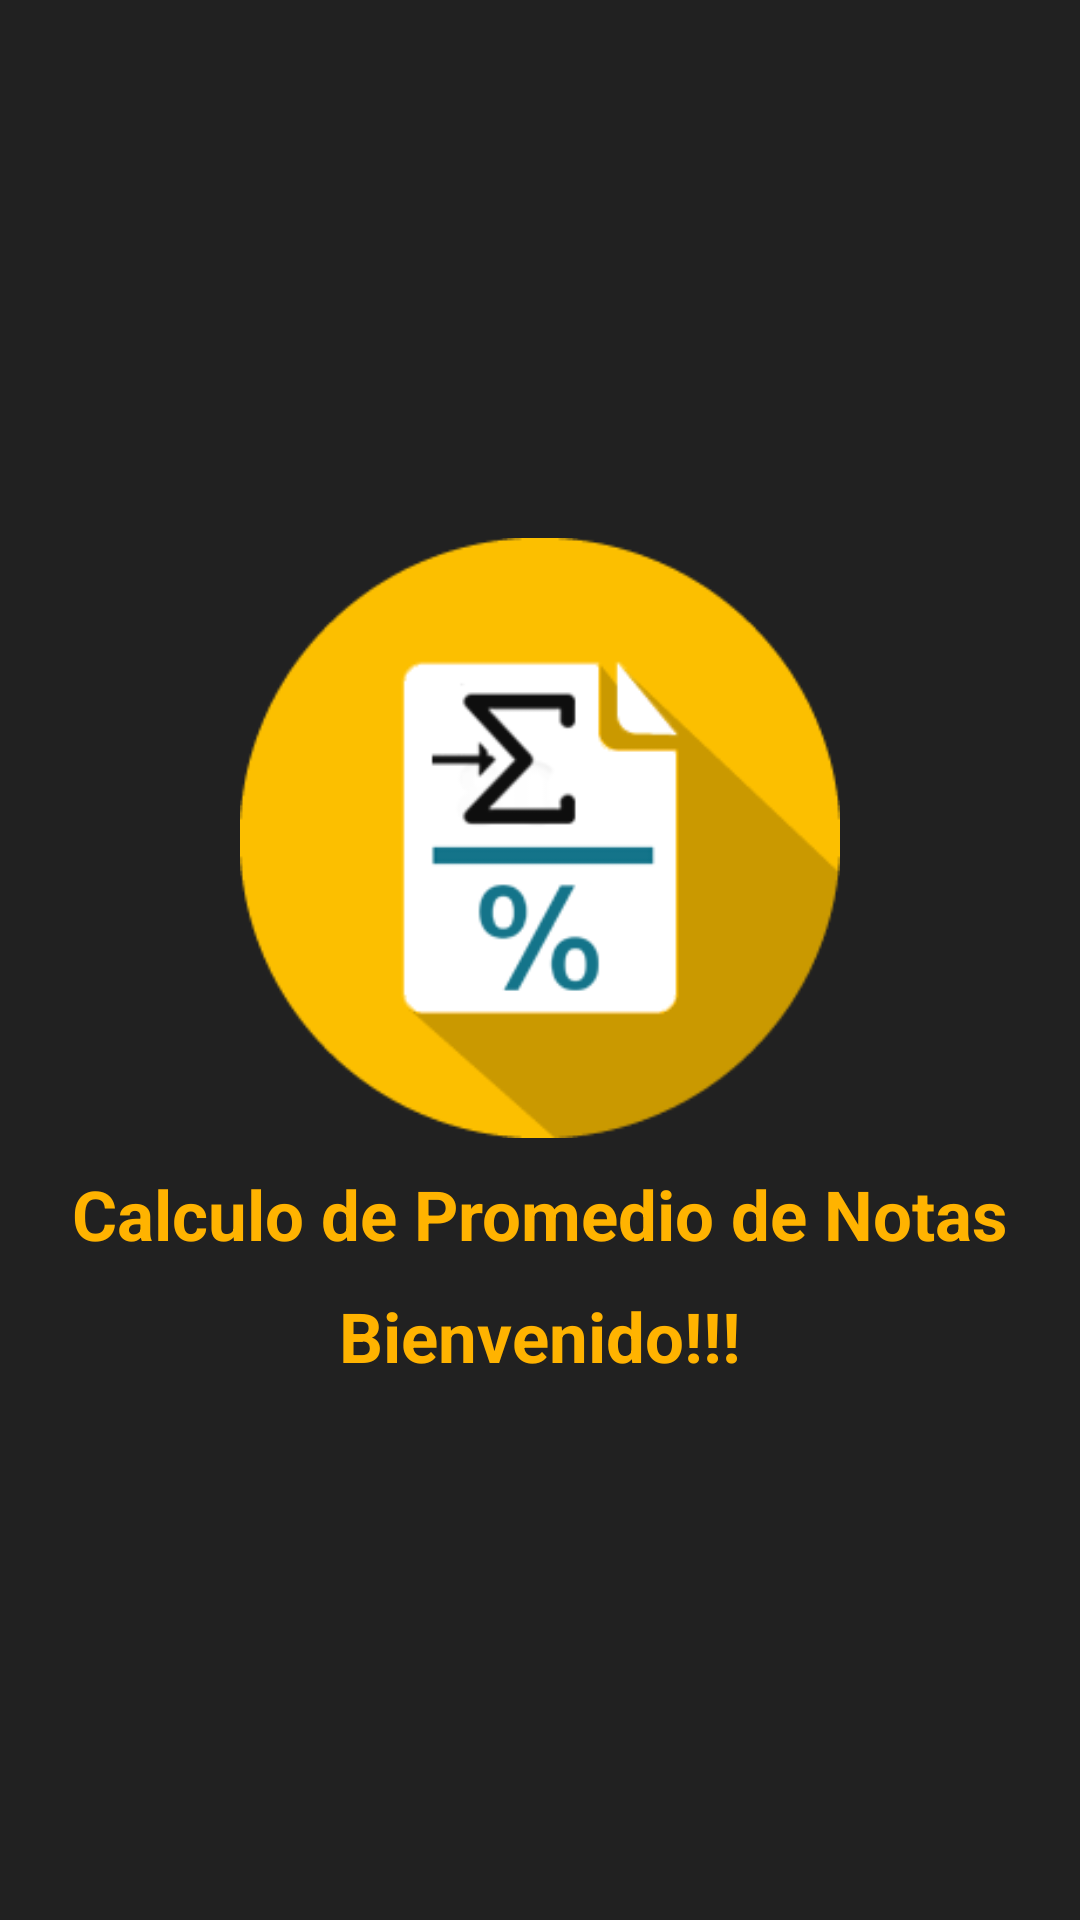

Layout XML and referenced resources for this Android screen:
<!-- AndroidManifest.xml: application theme AppTheme -->
<!-- res/layout/activity_splash.xml -->
<?xml version="1.0" encoding="utf-8"?>
<RelativeLayout xmlns:android="http://schemas.android.com/apk/res/android"
    xmlns:app="http://schemas.android.com/apk/res-auto"
    xmlns:tools="http://schemas.android.com/tools"
    android:layout_width="match_parent"
    android:layout_height="match_parent"
    tools:context="com.example.pedro.promediodenotas.Splash"
    android:background="@color/colorPrimary">
    <LinearLayout
        android:gravity="center"
        android:layout_width="match_parent"
        android:layout_height="match_parent"
        android:orientation="vertical">

        <ImageView
            android:id="@+id/iv"
            android:layout_width="200dp"
            android:layout_height="200dp"
            android:layout_gravity="center"
            android:src="@drawable/appicon" />

        <TextView
            android:id="@+id/tv"
            android:layout_width="wrap_content"
            android:layout_height="wrap_content"
            android:layout_gravity="center"
            android:layout_marginTop="10dp"
            android:text="Calculo de Promedio de Notas"
            android:textColor="@color/yello"
            android:textSize="23sp"
            android:textStyle="bold" />

        <TextView
            android:id="@+id/tw"
            android:layout_width="wrap_content"
            android:layout_height="wrap_content"
            android:layout_gravity="center"
            android:layout_marginTop="10dp"
            android:text="Bienvenido!!!"
            android:textColor="@color/yello"
            android:textSize="23sp"
            android:textStyle="bold" />

    </LinearLayout>

</RelativeLayout>
<!-- resources referenced by this layout -->
<resources>
  <color name="colorPrimary">#212121</color>
  <color name="yello">#ffb300</color>
  <!-- drawable appicon: png bitmap (drawable, 10687 bytes) -->
  <style name="AppTheme" parent="Theme.AppCompat.Light.DarkActionBar">
          
          <item name="colorPrimary">@color/colorPrimary</item>
          <item name="colorPrimaryDark">@color/colorPrimaryDark</item>
          <item name="colorAccent">@color/yellow</item>
      </style>
  <color name="colorPrimaryDark">#000000</color>
  <color name="yellow">#FFC107</color>
</resources>
